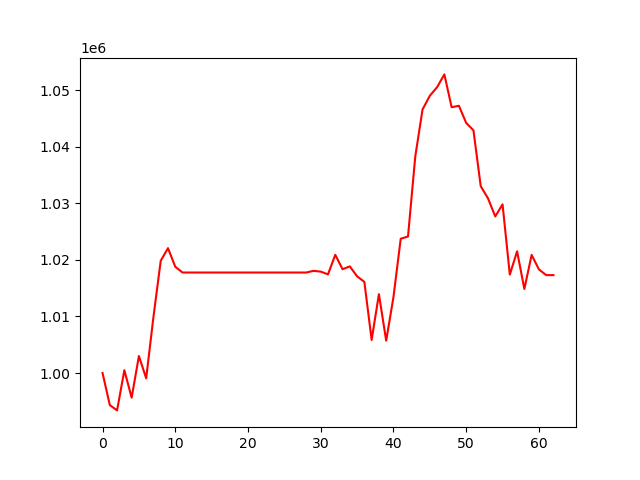

Data behind this chart, as committed beside it:
, 0
0, 1000000
1, 994328
2, 993391
3, 1000502
4, 995638
5, 1003008
6, 999063
7, 1009924
8, 1019847
9, 1022075
10, 1018788
11, 1017769
12, 1017769
13, 1017769
14, 1017769
15, 1017769
16, 1017769
17, 1017769
18, 1017769
19, 1017769
20, 1017769
21, 1017769
22, 1017769
23, 1017769
24, 1017769
25, 1017769
26, 1017769
27, 1017769
28, 1017769
29, 1018060
30, 1017929
31, 1017442
32, 1020903
33, 1018358
34, 1018852
35, 1017097
36, 1016116
37, 1005842
38, 1013939
39, 1005724
40, 1013410
41, 1023744
42, 1024136
43, 1038287
44, 1046602
45, 1049013
46, 1050542
47, 1052799
48, 1046997
49, 1047252
50, 1044225
51, 1042906
52, 1033034
53, 1030882
54, 1027683
55, 1029821
56, 1017401
57, 1021515
58, 1014864
59, 1020883
... 3 more rows
